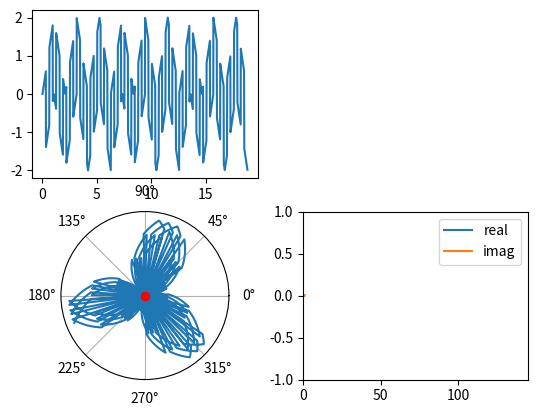

Reproduce this figure in Python.
import numpy as np
import matplotlib.pyplot as plt
import matplotlib.animation as animation
from scipy import signal

TMAX  = 6*np.pi
TSTEP = 0.01
WMAX  = 10
WSTEP = 0.02

def complex_to_array(c):
    """converts complex numbers to (2,1) np array of reals"""
    a = np.array([[],[]])
    for n in c:
        a = np.append(a, [[np.angle(n)], [np.absolute(n)]], axis=1)
    return a

def g(t):
    """Returns a predefined function of time for a given time vector"""
    #return signal.sawtooth(3*t, width=0.5)
    return signal.square(10*t) + signal.sawtooth(3*t, width=0.5)
    #return np.cos(4*t) + np.cos(3*t) + 1
    #return np.cos(3*t)+1
    #return np.cos(t)*np.sin(10*t)

def centre_of_mass(c):
    """Returns the mean of a set of complex values"""
    m = 0
    for n in c:
        m += n
    return m/len(c)

# create a time vector
t = np.arange(0, TMAX, TSTEP)


fig = plt.figure()

ax2 = fig.add_subplot(2,2,1)
ax1 = fig.add_subplot(223, projection='polar')
ax3 = fig.add_subplot(224)

line, = ax2.plot(t,g(t))

data = [g(t)*np.e**(1j*0.0*t),
        centre_of_mass(g(t)*np.e**(1j*0.0*t)),
        np.array([[],[]]),
        np.array([[],[]])]

lines = []
line, = ax1.plot(1)
lines.append(line)
line, = ax1.plot(1, "ro")
lines.append(line)

line, = ax3.plot([],[], label='real')
lines.append(line)
line, = ax3.plot([],[], "C1", label='imag')
lines.append(line)
ax3.legend()

ax1.set_rmax(max(g(t))*1.1)
ax1.set_rticks([])
ax3.set_xlim([0, 1.01**(WMAX/WSTEP)])
ax3.set_ylim([-1, 1])

w = 1
def animate(i):
    global w
    w = w * 1.01
    data[0] = np.array(g(t)*np.e**(1j*(w)*t))
    
    com = centre_of_mass(data[0])
    data[1] = [com]
    
    ftr = np.array([[w], [com.real]])
    fti = np.array([[w], [com.imag]])
    data[2] = np.append(data[2], ftr, axis=1)
    data[3] = np.append(data[3], fti, axis=1)

    lines[0].set_data(complex_to_array(data[0]))
    lines[1].set_data(complex_to_array(data[1]))
    lines[2].set_data(data[2])
    lines[3].set_data(data[3])

    return lines


ani = animation.FuncAnimation(fig, animate, np.arange(0, WMAX, WSTEP),
                              interval=25, blit=True, repeat=False)

plt.show()
